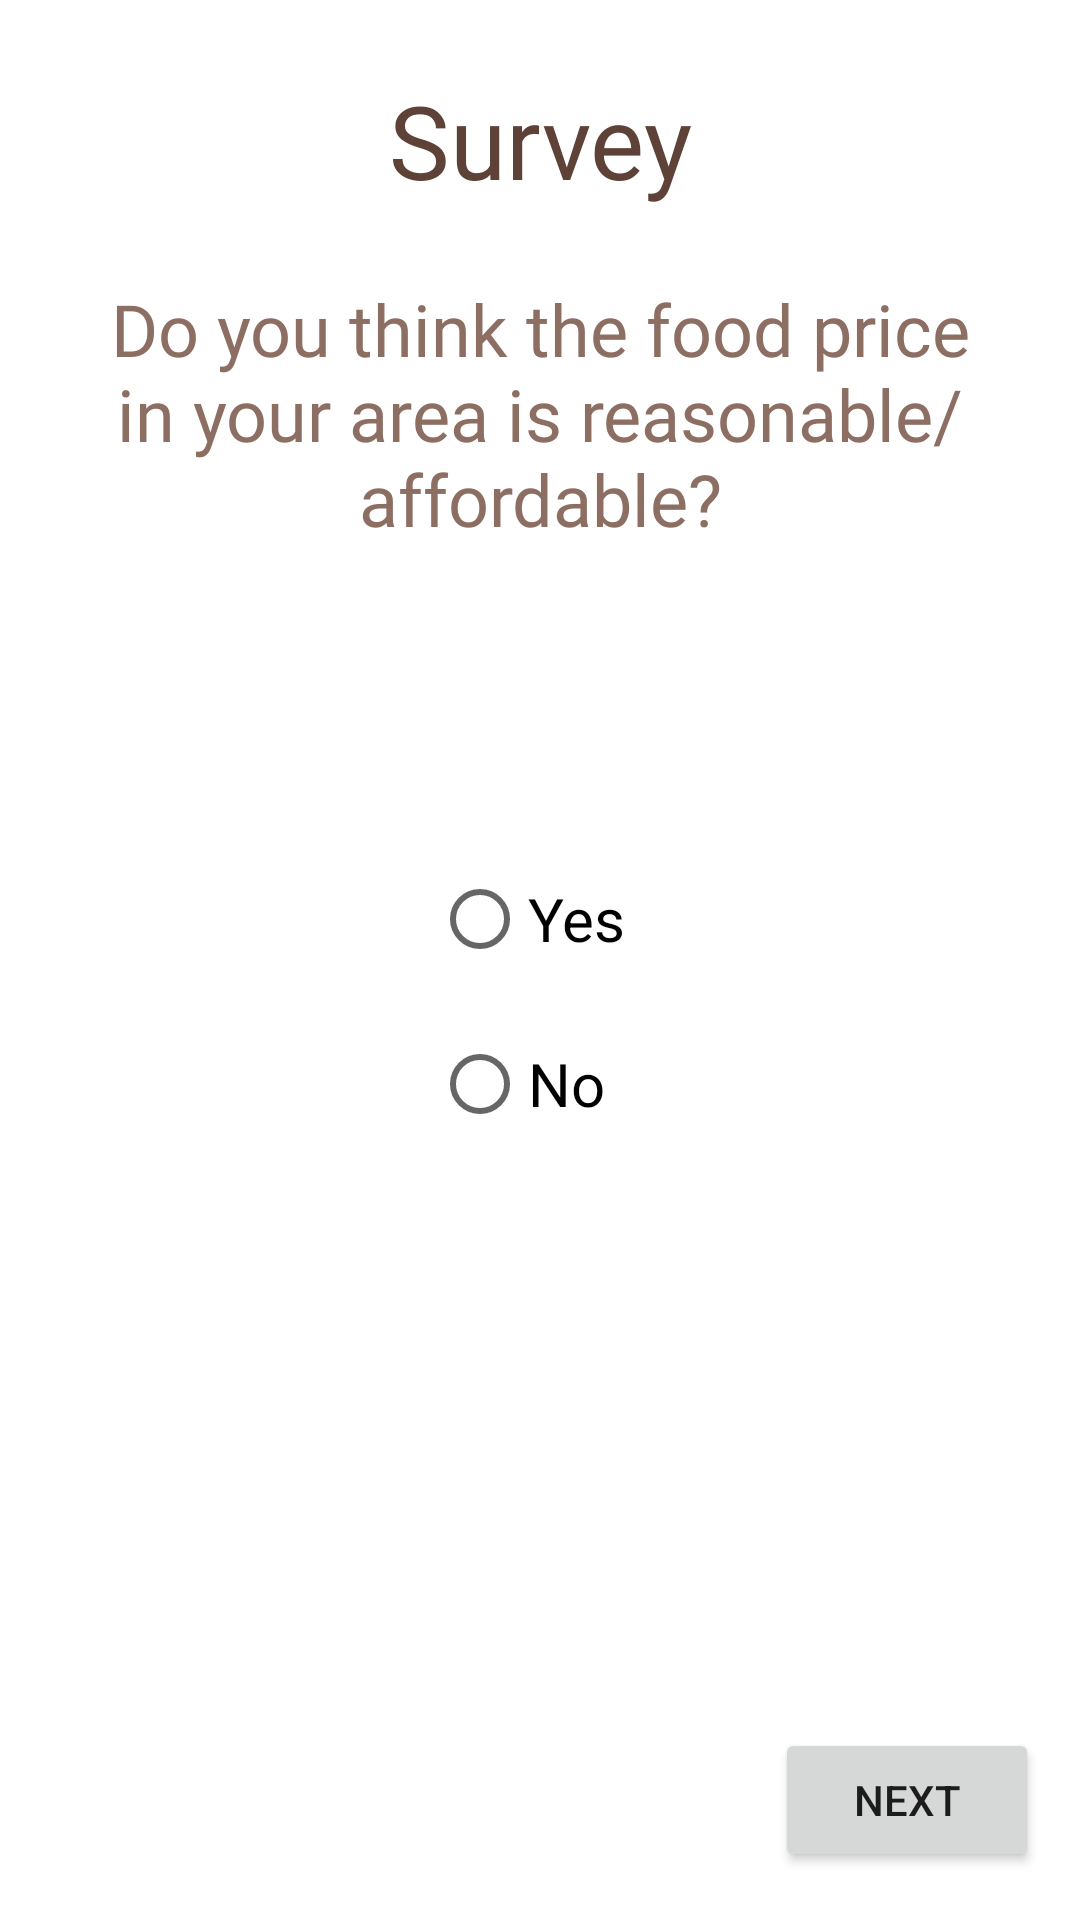

Write the Android layout XML for this screen, with the resource values it uses.
<!-- AndroidManifest.xml: application theme Theme.HungerHub -->
<!-- res/layout/fragment_survey_rate2.xml -->
<?xml version="1.0" encoding="utf-8"?>
<androidx.constraintlayout.widget.ConstraintLayout xmlns:android="http://schemas.android.com/apk/res/android"
    xmlns:app="http://schemas.android.com/apk/res-auto"
    xmlns:tools="http://schemas.android.com/tools"
    android:layout_width="match_parent"
    android:layout_height="match_parent"
    tools:context=".fragment_survey_rate2">

    <TextView
        android:id="@+id/textViewGeneral6"
        android:layout_width="wrap_content"
        android:layout_height="wrap_content"
        android:layout_marginTop="24dp"
        android:fontFamily="@font/abeezee_italic"
        android:text="@string/general_survey"
        android:textColor="@color/brown_dark"
        android:textSize="34sp"
        app:layout_constraintEnd_toEndOf="parent"
        app:layout_constraintStart_toStartOf="parent"
        app:layout_constraintTop_toTopOf="parent" />

    <RadioGroup
        android:id="@+id/radioGroupReasonable"
        android:layout_width="72dp"
        android:layout_height="95dp"
        android:layout_marginTop="100dp"
        app:layout_constraintEnd_toEndOf="parent"
        app:layout_constraintStart_toStartOf="parent"
        app:layout_constraintTop_toBottomOf="@+id/textViewReasonablePrice">

        <RadioButton
            android:id="@+id/radioButtonReasonableYes"
            android:layout_width="match_parent"
            android:layout_height="wrap_content"
            android:text="@string/Yes"
            android:textSize="20sp" />

        <RadioButton
            android:id="@+id/radioButtonReasonableNo"
            android:layout_width="match_parent"
            android:layout_height="62dp"
            android:minHeight="48dp"
            android:text="@string/No"
            android:textSize="20sp" />
    </RadioGroup>

    <TextView
        android:id="@+id/textViewReasonablePrice"
        android:layout_width="wrap_content"
        android:layout_height="wrap_content"
        android:layout_marginTop="24dp"
        android:fontFamily="@font/abeezee_regular"
        android:text="@string/reasonable_price"
        android:textAlignment="center"
        android:textColor="@color/brown"
        android:textSize="24sp"
        app:layout_constraintEnd_toEndOf="parent"
        app:layout_constraintStart_toStartOf="parent"
        app:layout_constraintTop_toBottomOf="@+id/textViewGeneral6" />

    <Button
        android:id="@+id/buttonNavLack"
        android:layout_width="wrap_content"
        android:layout_height="wrap_content"
        android:layout_marginBottom="16dp"
        android:text="@string/next"
        app:layout_constraintBottom_toBottomOf="parent"
        app:layout_constraintEnd_toEndOf="parent"
        app:layout_constraintHorizontal_bias="0.95"
        app:layout_constraintStart_toStartOf="parent" />
</androidx.constraintlayout.widget.ConstraintLayout>
<!-- resources referenced by this layout -->
<resources>
  <color name="brown">#8d6e63</color>
  <color name="brown_dark">#5e4238</color>
  <string name="No">No</string>
  <string name="Yes">Yes</string>
  <string name="general_survey">Survey</string>
  <string name="next">Next</string>
  <string name="reasonable_price">Do you think the food price in your area is reasonable/affordable?</string>
  <style name="Theme.HungerHub" parent="Theme.MaterialComponents.DayNight.NoActionBar">
          
          <item name="colorPrimary">@color/brown</item>               
          <item name="colorPrimaryVariant">@color/brown_dark</item>   
          <item name="colorOnPrimary">@color/white</item>             
          
          <item name="colorSecondary">@color/teal_700</item>           
          <item name="colorSecondaryVariant">@color/teal_200</item>
          <item name="colorOnSecondary">@color/white</item>           
          
          <item name="android:statusBarColor">?attr/colorPrimaryVariant</item>
      </style>
  <color name="white">#FFFFFFFF</color>
  <color name="teal_700">#00867d</color>
  <color name="teal_200">#82e9de</color>
</resources>
